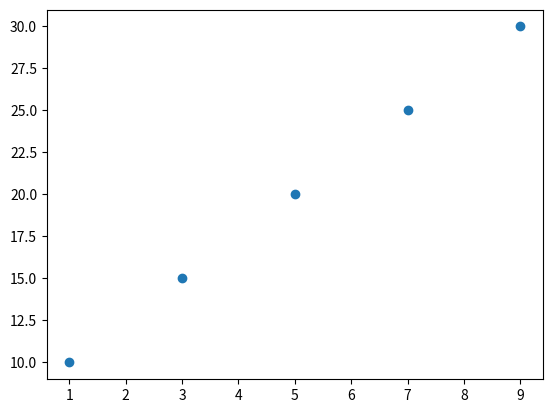
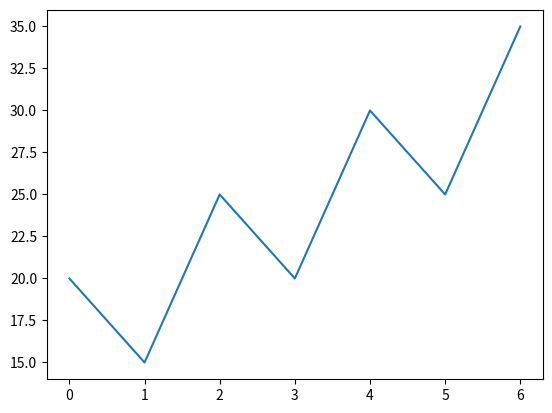

The script that saved these images, in order:
import matplotlib.pyplot as plt
import numpy as np

x = np.array([1, 3, 5, 7, 9])
y = np.array([10, 15, 20, 25, 30 ])

plt.plot(x, y, 'o')
plt.show()

# default m plot
n = np.array([20, 15, 25, 20, 30, 25, 35])
plt.plot(n)
plt.show()
